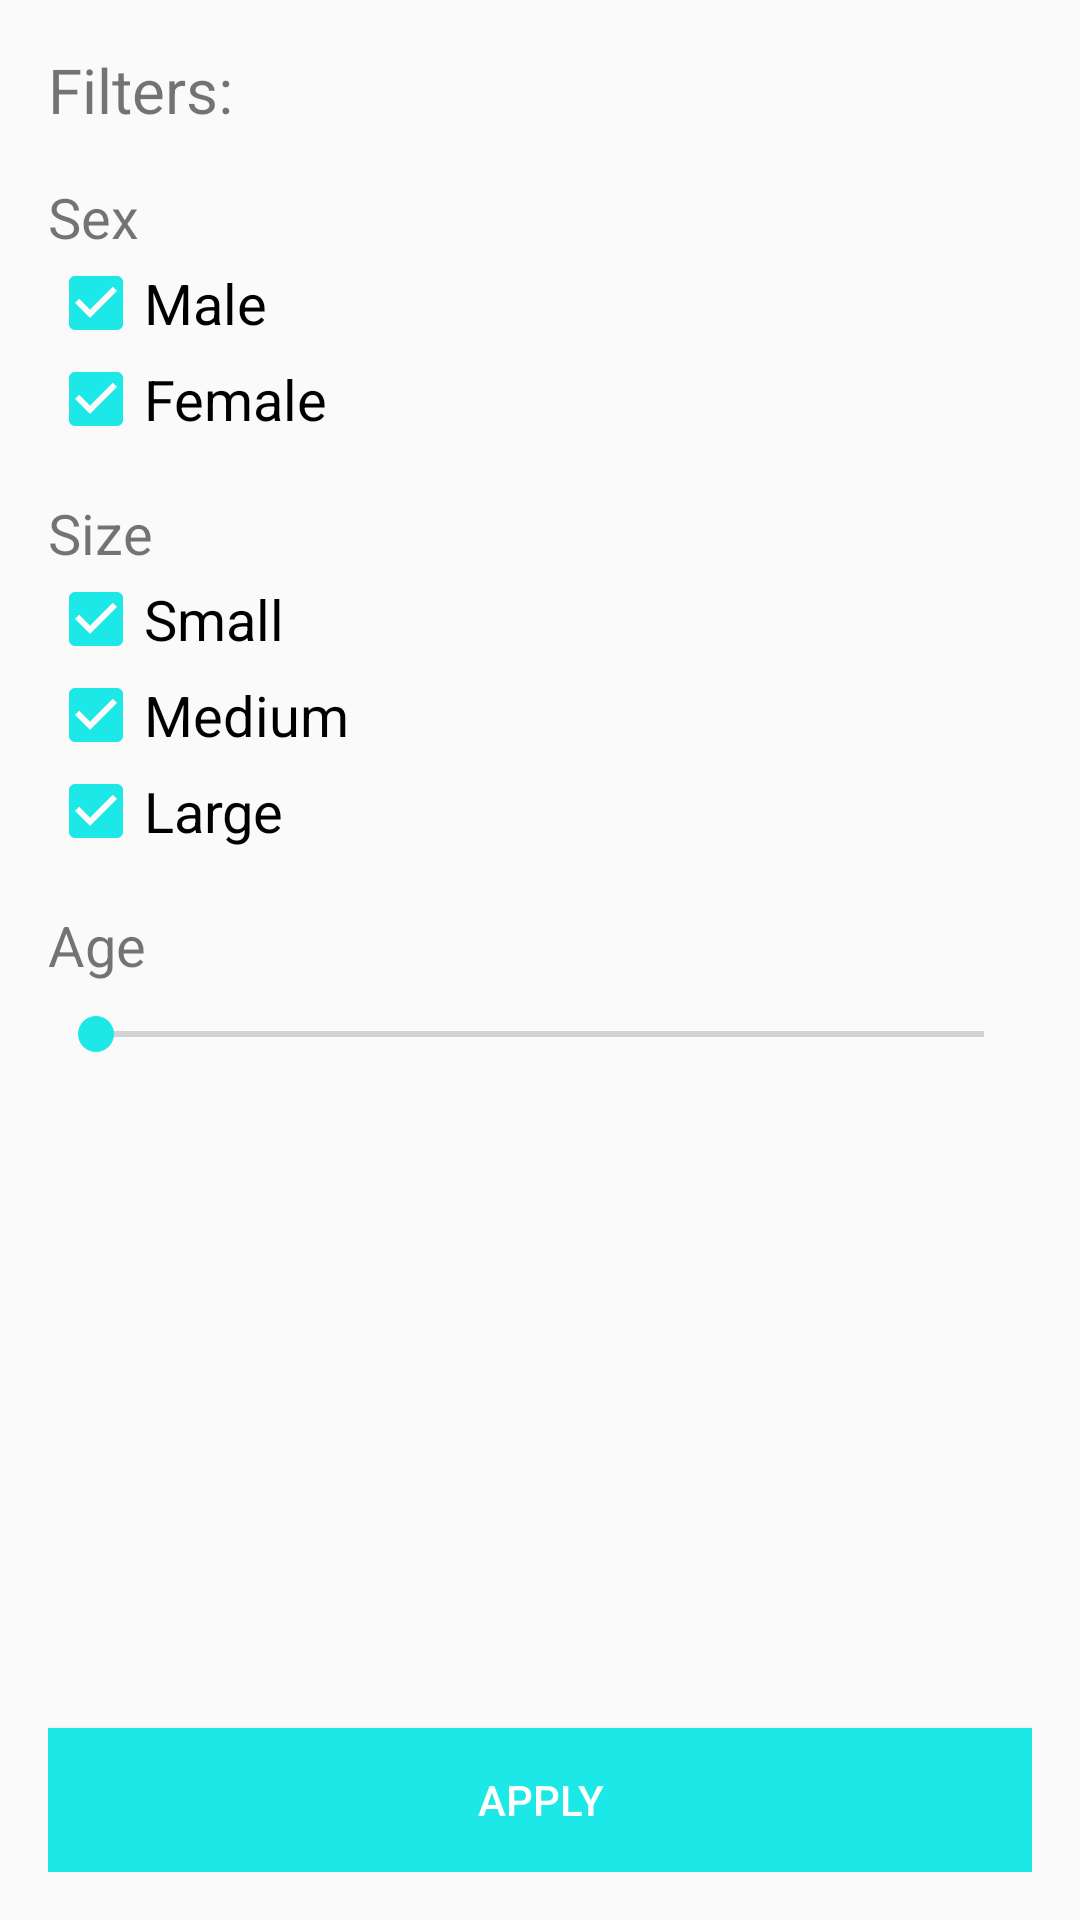

Android layout source for this screen:
<!-- AndroidManifest.xml: application theme Kibbble -->
<!-- res/layout/fragment_filters.xml -->
<?xml version="1.0" encoding="utf-8"?>
<RelativeLayout
    android:id="@+id/activity_settings"
    xmlns:android="http://schemas.android.com/apk/res/android"
    xmlns:tools="http://schemas.android.com/tools"
    android:layout_width="match_parent"
    android:layout_height="match_parent"
    tools:context="com.hmmelton.kibbble.MainActivity">

    <RelativeLayout
        android:layout_width="match_parent"
        android:layout_height="match_parent"
        android:padding="@dimen/standard_margin"
        android:layout_below="@+id/settings_toolbar"
        android:layout_alignParentStart="true">

        <TextView
            android:id="@+id/filters_title"
            android:layout_width="match_parent"
            android:layout_height="wrap_content"
            android:text="@string/filters"
            android:textSize="10pt"/>

        <TextView
            android:id="@+id/sex_filter_title"
            android:layout_below="@id/filters_title"
            android:layout_marginTop="@dimen/standard_margin"
            android:layout_width="wrap_content"
            android:layout_height="wrap_content"
            android:text="@string/sex"
            android:textSize="9pt"/>

        <CheckBox
            android:id="@+id/checkbox_male"
            android:layout_width="wrap_content"
            android:layout_height="wrap_content"
            android:layout_below="@id/sex_filter_title"
            android:checked="true"
            android:text="@string/male"
            android:textSize="9pt"/>

        <CheckBox
            android:id="@+id/checkbox_female"
            android:layout_width="wrap_content"
            android:layout_height="wrap_content"
            android:layout_below="@id/checkbox_male"
            android:checked="true"
            android:text="@string/female"
            android:textSize="9pt"/>

        <TextView
            android:id="@+id/size_filter_title"
            android:layout_below="@id/checkbox_female"
            android:layout_marginTop="@dimen/standard_margin"
            android:layout_width="wrap_content"
            android:layout_height="wrap_content"
            android:text="@string/size"
            android:textSize="9pt"/>

        <CheckBox
            android:id="@+id/checkbox_small"
            android:layout_width="wrap_content"
            android:layout_height="wrap_content"
            android:layout_below="@id/size_filter_title"
            android:checked="true"
            android:text="@string/small"
            android:textSize="9pt"/>

        <CheckBox
            android:id="@+id/checkbox_medium"
            android:layout_width="wrap_content"
            android:layout_height="wrap_content"
            android:layout_below="@id/checkbox_small"
            android:checked="true"
            android:text="@string/medium"
            android:textSize="9pt"/>

        <CheckBox
            android:id="@+id/checkbox_large"
            android:layout_width="wrap_content"
            android:layout_height="wrap_content"
            android:layout_below="@id/checkbox_medium"
            android:checked="true"
            android:text="@string/large"
            android:textSize="9pt"/>

        <TextView
            android:id="@+id/age_filter_title"
            android:layout_below="@id/checkbox_large"
            android:layout_marginTop="@dimen/standard_margin"
            android:layout_width="wrap_content"
            android:layout_height="wrap_content"
            android:text="@string/age"
            android:textSize="9pt"/>

        <SeekBar
            android:id="@+id/filters_seekbar"
            android:layout_width="match_parent"
            android:layout_height="wrap_content"
            android:layout_below="@id/age_filter_title"
            android:layout_marginTop="@dimen/half_standard_margin"
            android:thumbTint="?colorAccent"
            android:progressTint="?colorAccent"/>

        <Button
            android:id="@+id/apply_button"
            android:layout_width="match_parent"
            android:layout_height="wrap_content"
            android:layout_alignParentBottom="true"
            android:textColor="@android:color/white"
            android:text="@string/apply"
            android:background="?colorAccent"/>

    </RelativeLayout>

</RelativeLayout>
<!-- resources referenced by this layout -->
<resources>
  <dimen name="half_standard_margin">8dp</dimen>
  <dimen name="standard_margin">16dp</dimen>
  <string name="age">Age</string>
  <string name="apply">Apply</string>
  <string name="female">Female</string>
  <string name="filters">Filters:</string>
  <string name="large">Large</string>
  <string name="male">Male</string>
  <string name="medium">Medium</string>
  <string name="sex">Sex</string>
  <string name="size">Size</string>
  <string name="small">Small</string>
  <style name="Kibbble" parent="Theme.AppCompat.Light.NoActionBar">
          <item name="android:navigationBarColor">@android:color/white</item>
      </style>
</resources>
